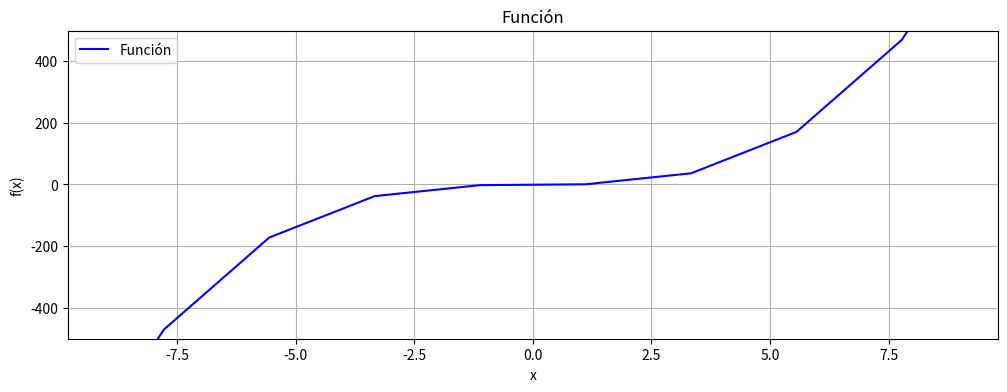
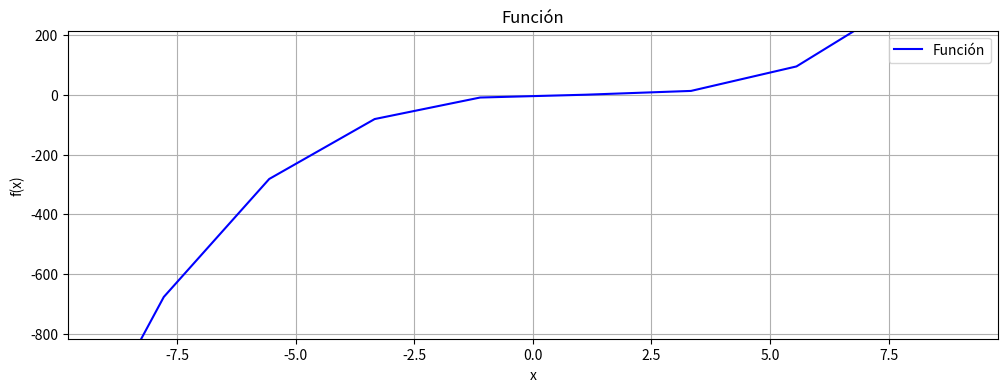
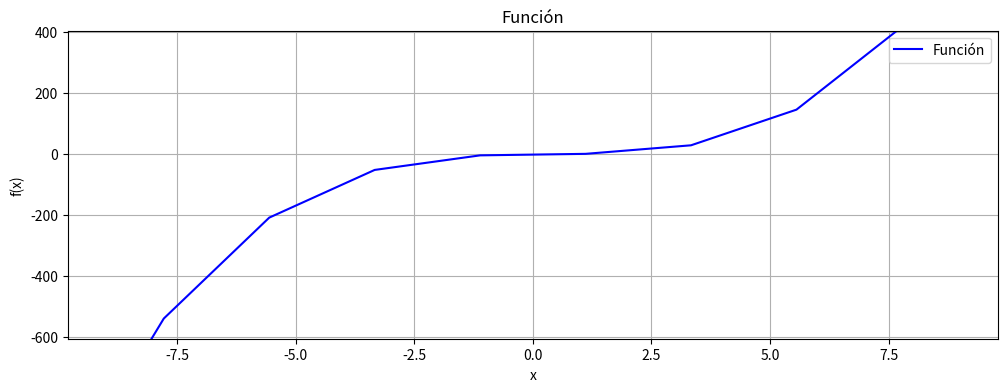
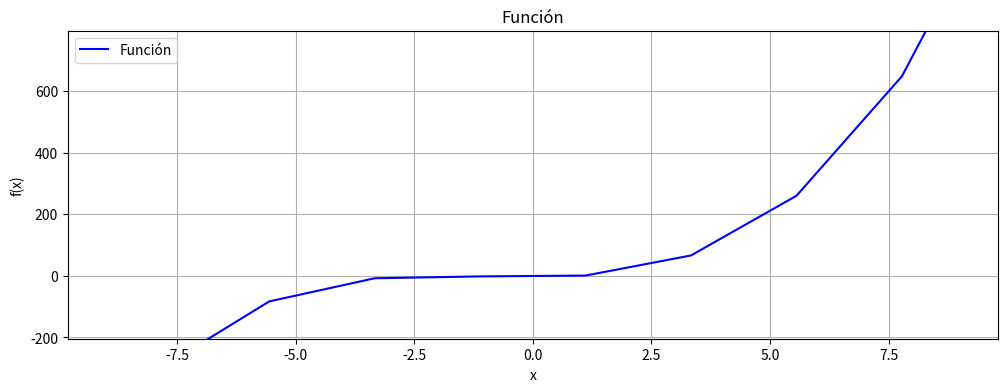
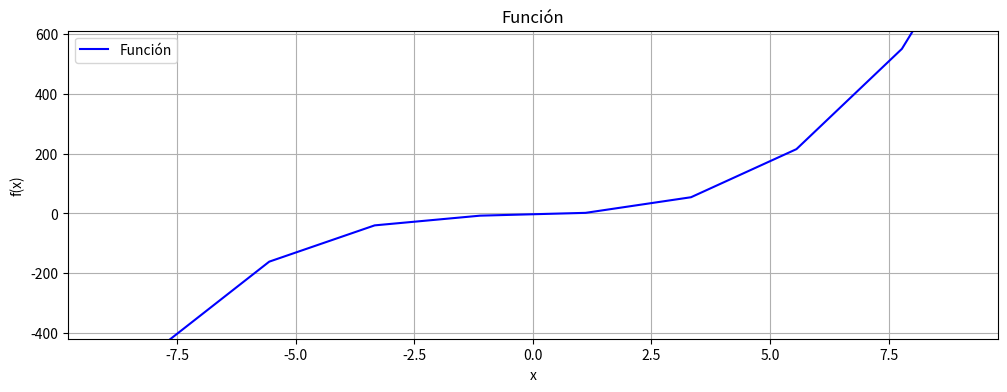
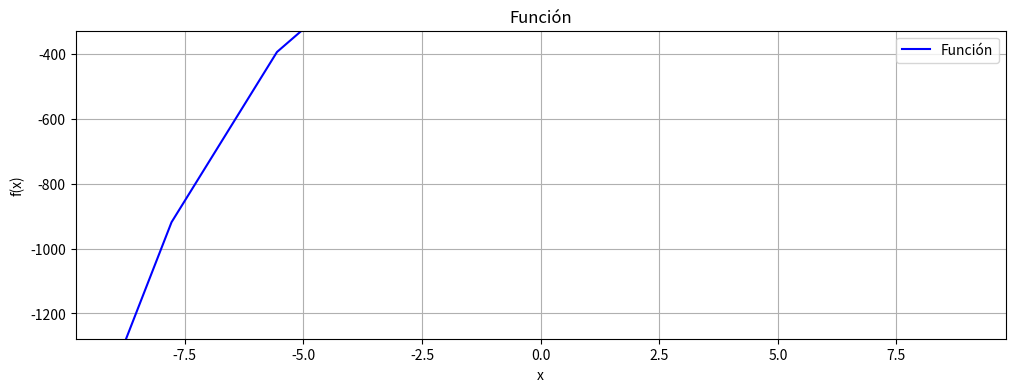
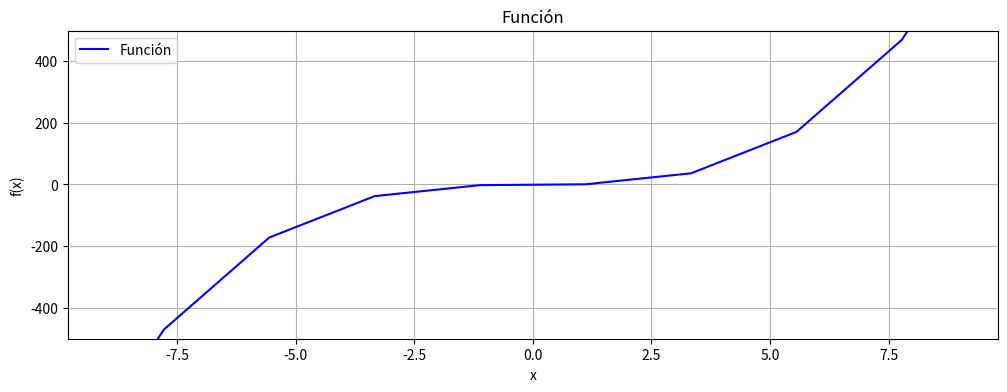
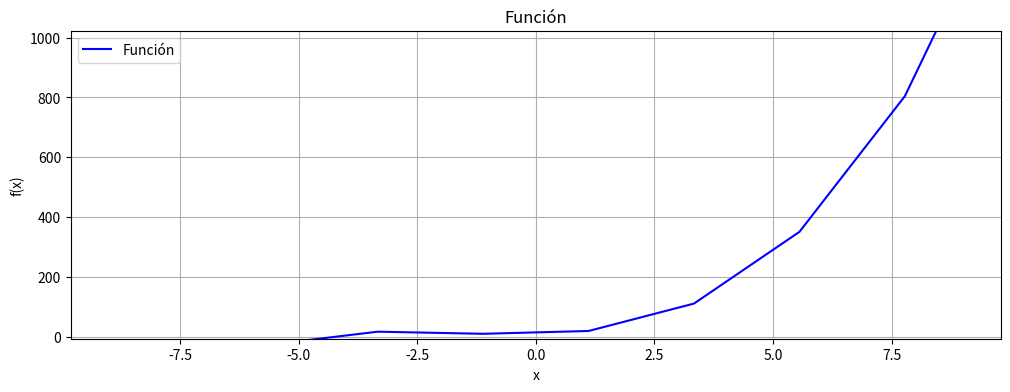

These charts were generated, in order, by the following Python code: (Note: this script raises an exception after producing the figures.)
def cubic(b,c,d,x):
    """Calulate the value of the  qubic equation, v = x**3 + bx**2 + c*x +d

    Parameters
    ----------
    b, c, d  : float
       Coefficients

    Returns
    -------
    v : float """

    # ... enter your code here ...

    v = x**3 + b*(x**2) + c*(x) + d
    print(v)
    return v



import math
import numpy as np


def findC(d_0, d_1, discriminant):
    if discriminant >= 0:
        y = d_1 + math.sqrt(discriminant)
        if y == 0:
            y = d_1 - math.sqrt(discriminant)
    else:
        y = complex(d_1 + math.sqrt(abs(discriminant)))
        if y == 0:
            y = d_1 - math.sqrt(abs(discriminant))
    return (y/2)**(1/3)

def solve_cubic(b, c,d):
    """Solve a cubic equation, x**3 + bx**2 + c*x +d = 0.

    Parameters
    ----------
    b, c,d : float
       Coefficients

    Returns
    -------
    x1, x2,x3 : float or complex
       Roots.  """

    # ... enter your code here ...

    d_0 = (b**2) - (3*c)
    d_1 = 2*(b**3) - (9*b*c) + (27*d)
    discriminant = (d_1**2 - 4*d_0**3)
    var_C = findC(d_0, d_1, discriminant)

    if d_0 == d_1 == 0:
        x_1 = -b/3

        return x_1, x_1, x_1

    elif b>1000 or b<-1000:
      import sympy as sp

      # Define the variables
      x = sp.symbols('x')

      # Define the cubic equation with a large 'b' coefficient
      equation = x**3 +b*x**2 +c*x +d

      # Solve the cubic equation
      solutions = sp.solve(equation, x)
      # Print the solutions
      count= len(solutions)
      for solution in solutions:
          print(solution.evalf())
      if(count == 2):
        roots = np.array((solutions[0].evalf(), solutions[1].evalf(),0),dtype=float)
        return roots

      else:
        roots = np.array((solutions[0].evalf(), solutions[1].evalf(),solutions[2].evalf()),dtype=float)
        return roots

    elif discriminant < 0:

        if d_0 >= 0:
            theta = np.arccos(d_1/(2*math.sqrt(d_0**3)))

            x_1 = (-b/3) + (2/3 * math.sqrt(d_0) * math.cos((theta)/3))
            x_2 = (-b/3) + (2/3 * math.sqrt(d_0) * math.cos((theta + 2*1*math.pi)/3))
            x_3 = (-b/3) + (2/3 * math.sqrt(d_0) * math.cos((theta + 2*2*math.pi)/3))
        else:

            theta = complex(np.arccos(d_1/(2*math.sqrt(abs(d_0**3)))))

            x_1 = complex(-(b/3) + 2/3 * math.sqrt(d_0) * math.cos((theta)/3))
            x_2 = complex(-(b/3) + 2/3 * math.sqrt(d_0) * math.cos((theta + 2*1*math.pi)/3))
            x_3 = complex(-(b/3) + 2/3 * math.sqrt(d_0) * math.cos((theta + 2*2*math.pi)/3))

        return -x_1,-x_2,-x_3

    else:
        w = (-1 + 1j*math.sqrt(3)) / 2
        x_1 = -(1/3) * (b + var_C + d_0/var_C)
        x_2 = -(1/3) * (b + w*var_C + d_0/(w*var_C))
        x_3 = -(1/3) * (b + w**2*var_C + d_0/(w**2*var_C))
        return x_1,x_2,x_3

from numpy import allclose
import matplotlib.pyplot as plt
variants = [{'b': 0.0, 'c': 0.0, 'd': -1.0},
            {'b': -3.0, 'c': 3.0,  'd':-1.0},
            {'b': -1.0, 'c': 1.0,  'd':-1.0},
            {'b':  3.0, 'c': 0.0,  'd':-4.0},
            {'b': 1.0, 'c': 3.0, 'd':-4.0},   #Test given by the group
            {'b': -8.0, 'c': -5.0, 'd':-3.0}, #Test given by the group
            {'b': 0.0, 'c': 0.0, 'd':-1.0},   #Test given by the group
            {'b': 5.0, 'c': 3.0, 'd':8.0},    #Test using the last digit of the ID of each member of the group.
            {'b':  1e6, 'c': 0.0,  'd':0.0},
            {'b':  1e7, 'c': 0.0,  'd':0.0},
            {'b':  1e6, 'c': 1.0,  'd':0.0},
            {'b':  1e7, 'c': 1.0,  'd':0.0},
            {'b':  1e6, 'c': -1.0,  'd':0.0},
            {'b':  1e7, 'c': -1.0,  'd':0.0},
            {'b':  -1e6, 'c': 1.0,  'd':0.0},
            {'b':  -1e7, 'c': 1.0,  'd':0.0},
            {'b':  -1e6, 'c': -1.0,  'd':0.0},
            {'b':  -1e7, 'c': -1.0,  'd':0.0},
            {'b':  1e6, 'c': 1.0,  'd':1.0},
            {'b':  1e6, 'c': 1.0,  'd':-1.0},
            {'b':  1e6, 'c': -1.0,  'd':1.0},
            {'b':  1e6, 'c': -1.0,  'd':-1.0},
            {'b':  1e7, 'c': 1.0,  'd':1.0},
            {'b':  1e7, 'c': 1.0,  'd':-1.0},
            {'b':  1e7, 'c': -1.0,  'd':1.0},
            {'b':  1e7, 'c': -1.0,  'd':-1.0},
            {'b':  1e8, 'c': 1.0,  'd':1.0},
            {'b':  1e8, 'c': 1.0,  'd':-1.0},
            {'b':  1e8, 'c': -1.0,  'd':1.0},
            {'b':  1e8, 'c': -1.0,  'd':-1.0},]
x = np.linspace(-10, 10, 10);
for var in variants:
    x1, x2, x3= solve_cubic(**var)
    print("var:",var)
    print("roots:",x1, x2, x3)
    print("cubic in the roots:",cubic(var['b'],var['c'],var['d'],x1), cubic(var['b'],var['c'],var['d'],x2), cubic(var['b'],var['c'],var['d'],x3))
    print("allclose 1:",allclose(cubic(var['b'],var['c'],var['d'],x1), 0.0))
    print("allclose 2:",allclose(cubic(var['b'],var['c'],var['d'],x2), 0.0))
    print("allclose 3:",allclose(cubic(var['b'],var['c'],var['d'],x3), 0.0))
    print("allclose:",allclose(cubic(var['b'],var['c'],var['d'],x1), 0.0) and allclose(cubic(var['b'],var['c'],var['d'],x2), 0.0) and  allclose(cubic(var['b'],var['c'],var['d'],x3), 0.0))
    plt.figure(figsize=(12, 4))
    plt.plot(x, x**3 + var['b'] * x**2 + var['c'] * x + var['d'] , 'b', label='Función')
    plt.title('Función')
    plt.xlabel('x')
    plt.ylabel('f(x)')
    plt.legend()
    plt.margins(x=-0.01, y=-0.25)
    plt.grid()
    plt.show()


